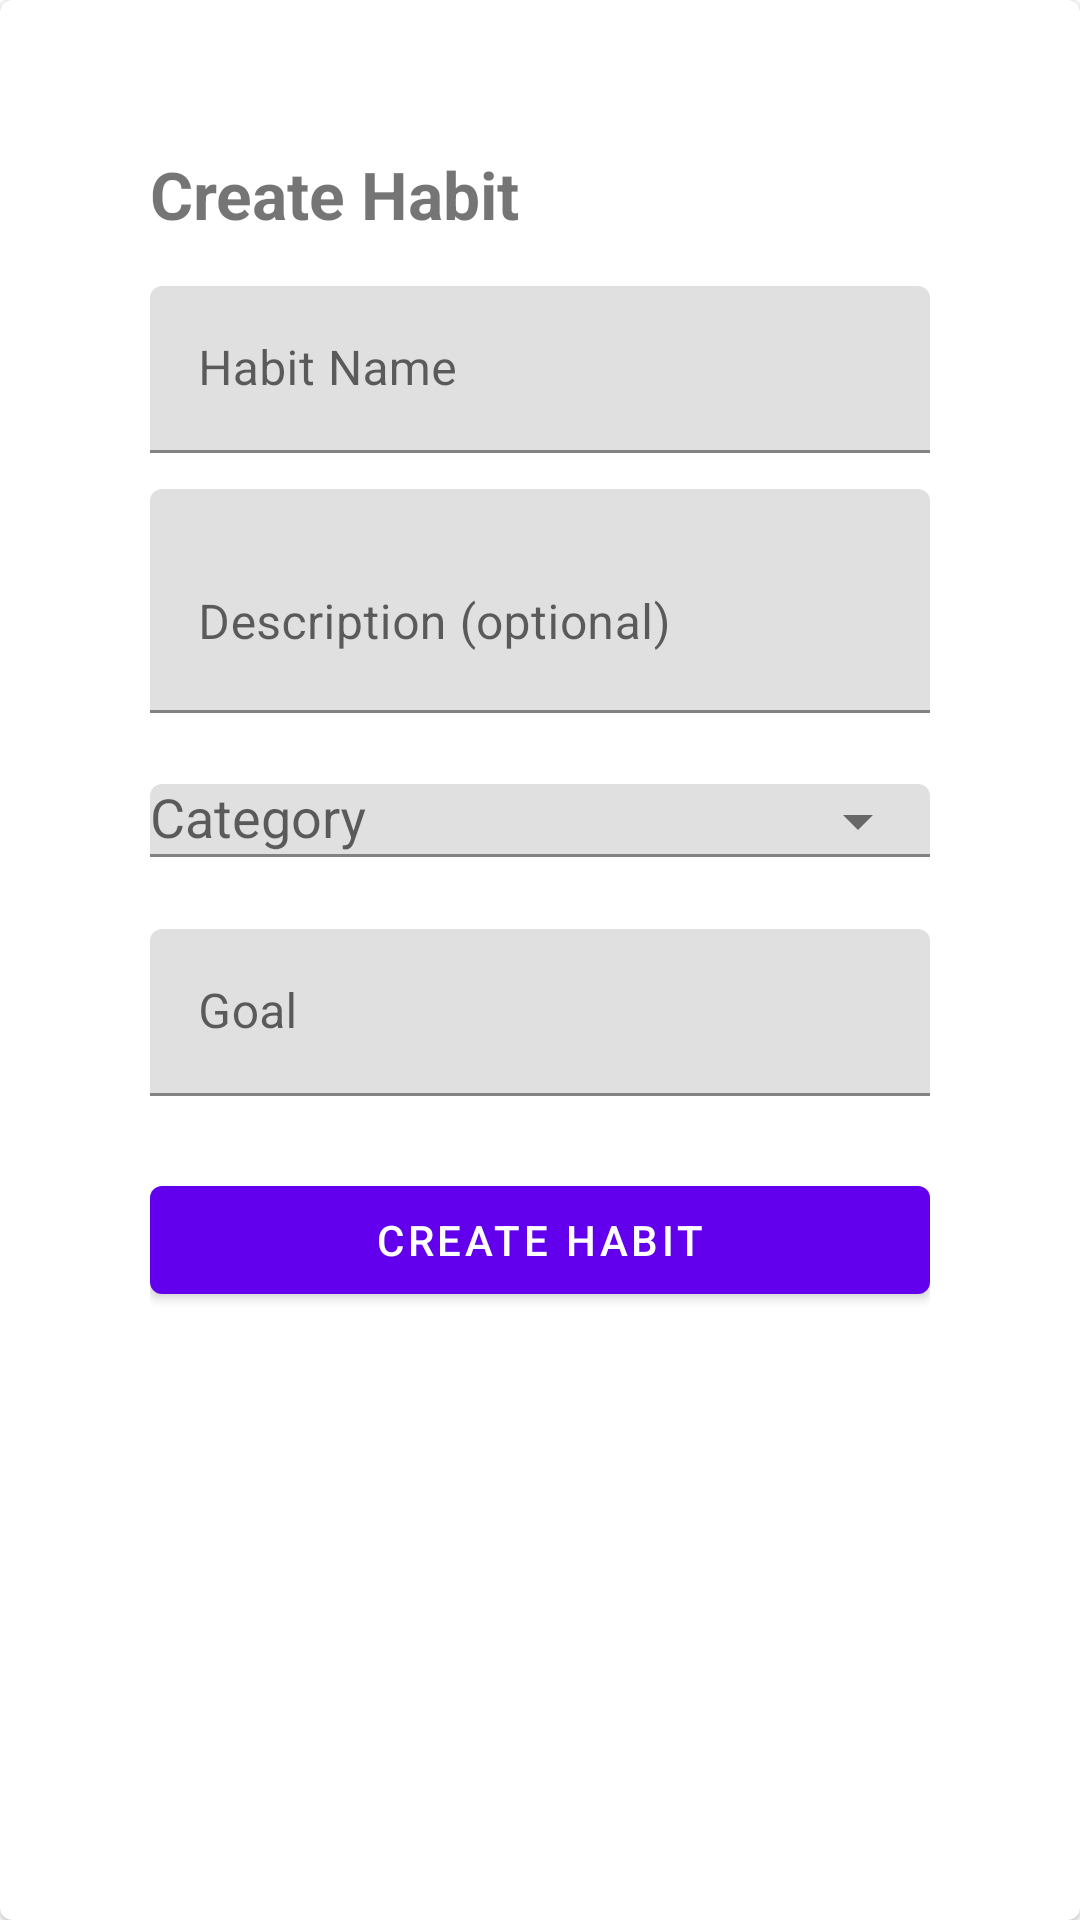

Reconstruct the res/layout file that produces this screen, plus the resources it refers to.
<!-- AndroidManifest.xml: application theme Theme.Progress -->
<!-- res/layout/fragment_add_habit.xml -->
<?xml version="1.0" encoding="utf-8"?>
<com.google.android.material.card.MaterialCardView xmlns:android="http://schemas.android.com/apk/res/android"
    xmlns:app="http://schemas.android.com/apk/res-auto"
    xmlns:tools="http://schemas.android.com/tools"
    android:layout_width="match_parent"
    android:layout_height="match_parent"
    android:padding="16dp"
    tools:context="com.example.progress.ui.habit.AddHabitFragment">

    <ScrollView
        android:layout_width="match_parent"
        android:layout_height="match_parent">
        <LinearLayout
            android:layout_width="match_parent"
            android:layout_height="wrap_content"
            android:orientation="vertical"
            android:padding="50dp">

            <TextView
                android:id="@+id/tvTitle"
                android:layout_width="wrap_content"
                android:layout_height="wrap_content"
                android:text="Create Habit"
                android:textSize="22sp"
                android:textStyle="bold"
                android:layout_marginBottom="16dp" />

            <com.google.android.material.textfield.TextInputLayout
                android:layout_width="match_parent"
                android:layout_height="wrap_content"
                android:hint="Habit Name"
                app:boxBackgroundMode="filled">
                <com.google.android.material.textfield.TextInputEditText
                    android:id="@+id/editTextName"
                    android:layout_width="match_parent"
                    android:layout_height="wrap_content" />
            </com.google.android.material.textfield.TextInputLayout>

            <com.google.android.material.textfield.TextInputLayout
                android:layout_width="match_parent"
                android:layout_height="wrap_content"
                android:hint="Description (optional)"
                android:layout_marginTop="12dp"
                app:boxBackgroundMode="filled">
                <com.google.android.material.textfield.TextInputEditText
                    android:id="@+id/editTextDescription"
                    android:layout_width="match_parent"
                    android:layout_height="wrap_content"
                    android:inputType="textMultiLine"
                    android:minLines="2" />
            </com.google.android.material.textfield.TextInputLayout>

            <com.google.android.material.textfield.TextInputLayout
                android:id="@+id/tilCategory"
                android:layout_width="match_parent"
                android:layout_height="wrap_content"
                android:hint="Category"
                android:layout_marginTop="12dp"
                app:endIconMode="dropdown_menu"
                app:boxBackgroundMode="filled">
                <com.google.android.material.textfield.MaterialAutoCompleteTextView
                        android:id="@+id/actCategory"
                        android:layout_width="match_parent"
                        android:layout_height="wrap_content"
                        android:inputType="none"/>
            </com.google.android.material.textfield.TextInputLayout>

            <com.google.android.material.textfield.TextInputLayout
                android:layout_width="match_parent"
                android:layout_height="wrap_content"
                android:hint="Goal"
                android:layout_marginTop="12dp"
                app:boxBackgroundMode="filled">
                <com.google.android.material.textfield.TextInputEditText
                    android:id="@+id/editTextGoal"
                    android:layout_width="match_parent"
                    android:layout_height="wrap_content" />
            </com.google.android.material.textfield.TextInputLayout>

            <com.google.android.material.button.MaterialButton
                android:id="@+id/btnCreateHabit"
                android:layout_width="match_parent"
                android:layout_height="wrap_content"
                android:layout_marginTop="24dp"
                android:text="Create Habit" />

            <ProgressBar
                android:id="@+id/progressBar"
                android:layout_width="wrap_content"
                android:layout_height="wrap_content"
                android:layout_gravity="center_horizontal"
                android:indeterminate="true"
                android:visibility="gone"
                android:layout_marginTop="16dp" />
        </LinearLayout>
    </ScrollView>
</com.google.android.material.card.MaterialCardView>
<!-- resources referenced by this layout -->
<resources>
  <style name="Theme.Progress" parent="Theme.MaterialComponents.DayNight.DarkActionBar">
          
          <item name="colorPrimary">@color/purple_500</item>
          <item name="colorPrimaryVariant">@color/purple_700</item>
          <item name="colorOnPrimary">@color/white</item>
          
          <item name="colorSecondary">@color/teal_200</item>
          <item name="colorSecondaryVariant">@color/teal_700</item>
          <item name="colorOnSecondary">@color/black</item>
          
          <item name="android:statusBarColor">?attr/colorPrimaryVariant</item>
          
      </style>
  <!-- not gathered from this repository: default colours our renderer supplied (Android Studio template values) -->
  <color name="purple_500">#FF6200EE</color>
  <color name="purple_700">#FF3700B3</color>
  <color name="teal_200">#FF03DAC5</color>
  <color name="teal_700">#FF018786</color>
  <color name="black">#FF000000</color>
  <color name="white">#FFFFFFFF</color>
</resources>
